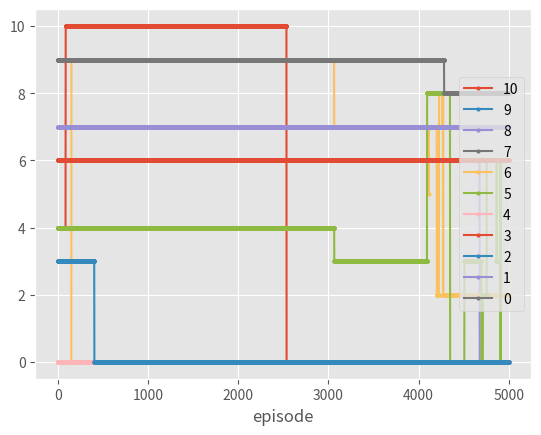

This figure's Python source:
# use reinforcement learning to compute the optimal ordering policy.

# For deterministic demand this should be the EOQ value.  More
# specifically, Eventually we should order the EOQ in state 0. When
# the inventory at the end of the period is I>0, and the
# (deterministic) demand D per period is larger than I, then we should
# order the EOQ - I. In essence then, the optimal policy is an s,S
# policy.

# For stochastic demand an s, S policy is optimal. With the demand
# function D below we can alternate between choosing deterministic or
# stochastic demand.


# It turns out that the results for stochastic demand are really disappointing. 


import numpy as np
import matplotlib.pylab as plt
# from matplotlib2tikz import save as tikz_save

from matplotlib import style
style.use('ggplot')

np.random.seed(3)
np.set_printoptions(linewidth=1000)

# demand function
def D():
    # For stochastic  demand: 
    return np.random.randint(3,5)
    # For deterministic demand
    # return 4


h = 1  # holding cost per unit per time
p = 20 # selling price per item
K = 10  # order cost
I_max = 20
Q_max = 10  # maximum order size

# inventory levels: 0, ..., I_max 
state_space = np.array(range(I_max+1))

# order quantities: 0, ..., Q_max
action_space = np.array(range(Q_max+1))

Q = np.zeros([len(state_space), len(action_space)])

# Here  we can initialize the ordering policy.
# This is an s,S policy with S = 5, and s = 0.
# Q[0, 5] = Q[1, 4] = Q[2,3] = Q[3,2] = 1000


def update(I, thres):
    # For given inventory level I, make a choice for the reorder quantity. Store this choice as u. 
    # thres: the acceptance level of the exploration action
    
    # make a choice for the next action 
    if np.random.rand(1) < thres:
        u = np.argmax(Q[I, :])
    else:
        u = np.random.choice(action_space)
    # u is the amount we are going to order
    S = min(I + u, D())  # sales
    I1 = min(I + u - S, I_max)  # the inventory level at the end of the period
    R = p*S - h*I1 - K*(u>0) # the reward

    return u, I1, R


def run(scenario):
    lr = scenario['lr'] # the learning rate
    y = scenario['y'] # discounting factor
    num_episodes = scenario['num_episodes']
    length_episode = scenario['length_episode']
    beta = scenario['beta'] # exploration rate

    # Keep trace of optimal decisions. Per period, store the optimal Q value.
    trace = np.zeros([num_episodes, len(state_space)])

    for i in range(num_episodes):
        I = 0 # initial inventory level
        thres = beta(i)
        for _ in range(length_episode):
            u, I1, R = update(I, thres)
            #  Update Q-Table with new knowledge
            Q[I, u] += lr*(R + y*np.max(Q[I1, :]) - Q[I, u])
            I = I1

        # keep trace
        trace[i,:] = np.argmax(Q, axis=1)

    return trace


def print_Q():
    np.set_printoptions(precision=3)
    print("Final Q-Table Values")
    print(Q)
    print(np.argmax(Q, axis=1))

    EOQ = np.sqrt(2*K*D()/h)
    print("EOQ: ", EOQ)


def plot_decision_trace(trace, scenario):
    # Plot the optimal decision (according to the Q values) per state
    # as a function of the period

    plt.figure()
    for i in action_space[::-1]: # to make the I=0 line on the top
        plt.plot(trace[:,i], 'o-', markersize=2, label=i)
    plt.xlabel('episode')
    # plt.title('Demand and demand during leadtime')
    plt.grid(True)
    plt.legend(loc='center right')
    plt.show()
    # fname = 'eoq_learning_{}.tex'.format(scenario['name'])
    # tikz_save(fname, figureheight='5cm', figurewidth='12cm')


# Set learning parameters
scenario_1 = {
    'name': "scenario_1",
    'lr': .05,
    'y': .99,
    'length_episode': 100,
    'num_episodes': 5000,
    'beta': lambda x: 0.5, 
    # 'beta': lambda x: 0.8 + 0.2*x/2000
    }

trace = run(scenario_1)
print_Q()
plot_decision_trace(trace, scenario_1)

